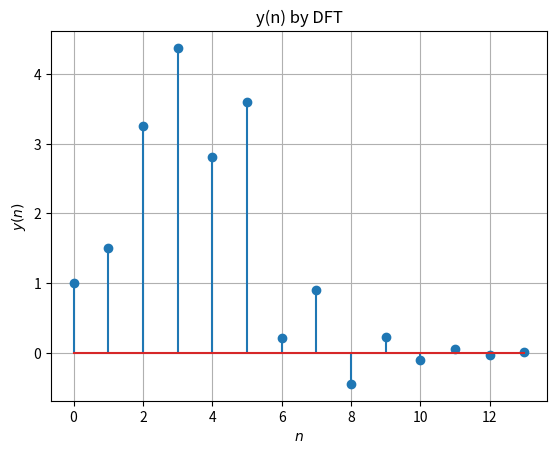

Source code (Python):
import numpy as np
import matplotlib.pyplot as plt


N = 14
n = np.arange(N)
fn=(-1/2)**n

hn1=np.pad(fn, (0,2), 'constant', constant_values=(0))
hn2=np.pad(fn, (2,0), 'constant', constant_values=(0))
h = hn1+hn2 

xtemp=np.array([1.0,2.0,3.0,4.0,2.0,1.0])
x=np.pad(xtemp, (0,8), 'constant', constant_values=(0))

X = np.zeros(N) + 1j*np.zeros(N)
for k in range(0,N):
	for n in range(0,N):
		X[k]+=x[n]*np.exp(-1j*2*np.pi*n*k/N)  #Answer of 6.1
H = np.zeros(N) + 1j*np.zeros(N)
for k in range(0,N):
	for n in range(0,N):
		H[k]+=h[n]*np.exp(-1j*2*np.pi*n*k/N) #Answer of 6.1

Y = np.zeros(N) + 1j*np.zeros(N)
for k in range(0,N):
	Y[k] = X[k]*H[k]                 #Answer of 6.2

y = np.zeros(N) + 1j*np.zeros(N)
for k in range(0,N):
	for n in range(0,N):
		y[k]+=Y[n]*np.exp(1j*2*np.pi*n*k/N)   #Answer of 6.3

#print(X)
y = np.real(y)/N

#plots
plt.stem(range(0,N),y,markerfmt='C0o')
plt.title("y(n) by DFT")
plt.xlabel('$n$')
plt.ylabel('$y(n)$')
plt.grid()

plt.savefig('yn_by_dft.png')
